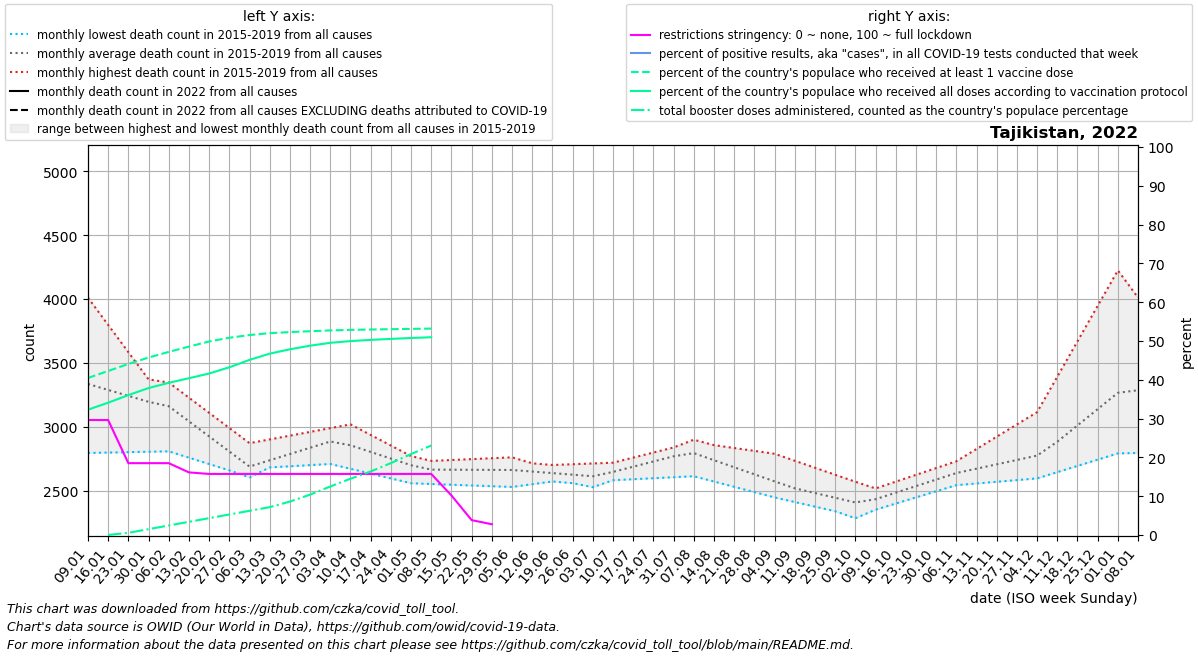

Data behind this chart, as committed beside it:
date, location, time_unit, time, deaths_2010_all_ages, deaths_2011_all_ages, deaths_2012_all_ages, deaths_2013_all_ages, deaths_2014_all_ages, deaths_2015_all_ages, deaths_2016_all_ages, deaths_2017_all_ages, deaths_2018_all_ages, deaths_2019_all_ages, deaths_2020_all_ages, deaths_2021_all_ages, deaths_2022_all_ages, new_deaths, new_cases_smoothed, new_tests_smoothed, positive_test_percent, stringency_index, people_vaccinated, people_fully_vaccinated
2022-01-09, Tajikistan, monthly, 1, , , , , , , 3209, 4011, 2794, 3324, 3109, , , 0.0, 0.0, , , 29.63, 3945273, 3148682
2022-01-16, Tajikistan, monthly, 2, , , , , , , 3228, 3797, 2797, 3329, 3171, , , 0.0, 0.0, , , 29.63, 4121091, 3324362
2022-01-23, Tajikistan, monthly, 3, , , , , , , 3247, 3584, 2801, 3334, 3234, , , 0.0, 0.0, , , 18.52, 4296909, 3515212
2022-01-30, Tajikistan, monthly, 4, , , , , , , 3266, 3370, 2804, 3339, 3296, , , 0.0, 141.6, , , 18.52, 4458375, 3691949
2022-02-06, Tajikistan, monthly, 5, , , , , , 3346, 3147, 3157, 2807, 3344, 3358, , , 0.0, 90.29, , , 18.52, 4601113, 3823638
2022-02-13, Tajikistan, monthly, 6, , , , , , 3227, 3028, 3018, 2757, 3179, 3244, , , 0.0, 32.43, , , 16.14, 4733222, 3939154
2022-02-20, Tajikistan, monthly, 7, , , , , , 3108, 2910, 2880, 2708, 3014, 3131, , , 0.0, 23.86, , , 15.74, 4861839, 4057124
2022-02-27, Tajikistan, monthly, 8, , , , , , 2990, 2791, 2742, 2658, 2849, 3018, , , 0.0, 4.859, , , 15.74, 4955852, 4213874
2022-03-06, Tajikistan, monthly, 9, , , , , , 2871, 2672, 2603, 2608, 2684, 2904, , , 0.0, 0.0, , , 15.74, 5023912, 4399711
2022-03-13, Tajikistan, monthly, 10, , , , , , 2900, 2681, 2682, 2686, 2734, 2902, , , 0.0, 0.0, , , 15.74, 5071452, 4556448
2022-03-20, Tajikistan, monthly, 11, , , , , , 2930, 2690, 2762, 2763, 2784, 2900, , , 0.0, 0.0, , , 15.74, 5097817, 4666061
2022-03-27, Tajikistan, monthly, 12, , , , , , 2959, 2699, 2842, 2840, 2834, 2899, , , 0.0, 0.0, , , 15.74, 5119844, 4756699
2022-04-03, Tajikistan, monthly, 13, , , , , , 2989, 2708, 2921, 2918, 2884, 2897, , , 0.0, 0.0, , , 15.74, 5140026, 4828670
2022-04-10, Tajikistan, monthly, 14, , , , , , 3018, 2670, 2872, 2875, 2837, 2895, , , 0.0, 0.0, , , 15.74, 5153864, 4872231
2022-04-17, Tajikistan, monthly, 15, , , , , , 2935, 2632, 2823, 2831, 2789, 2889, , , 0.0, 0.0, , , 15.74, 5163082, 4902272
2022-04-24, Tajikistan, monthly, 16, , , , , , 2852, 2595, 2774, 2788, 2742, 2882, , , 0.0, 0.0, , , 15.74, 5171104, 4927186
2022-05-01, Tajikistan, monthly, 17, , , , , , 2770, 2557, 2725, 2744, 2694, 2876, , , 0.0, 0.0, , , 15.74, 5178733, 4949779
2022-05-08, Tajikistan, monthly, 18, , , , , , 2687, 2551, 2732, 2701, 2647, 2870, , , 0.0, 0.0, , , 15.74, 5186502, 4969352
2022-05-15, Tajikistan, monthly, 19, , , , , , 2687, 2545, 2739, 2689, 2654, 3419, , , 0.0, 0.0, , , 10.19, , 
2022-05-22, Tajikistan, monthly, 20, , , , , , 2688, 2540, 2746, 2677, 2662, 3968, , , 0.0, 0.0, , , 3.839, , 
2022-05-29, Tajikistan, monthly, 21, , , , , , 2688, 2534, 2753, 2665, 2669, 4518, , , 0.0, 0.0, , , 2.78, , 
2022-06-05, Tajikistan, monthly, 22, , , , , , 2688, 2528, 2760, 2653, 2676, 5067, , , 0.0, 0.0, , , , , 
2022-06-12, Tajikistan, monthly, 23, , , , , , 2694, 2550, 2713, 2621, 2666, 4700, , , , , , , , , 
2022-06-19, Tajikistan, monthly, 24, , , , , , 2700, 2571, 2666, 2590, 2655, 4334, , , , , , , , , 
2022-06-26, Tajikistan, monthly, 25, , , , , , 2706, 2592, 2620, 2558, 2644, 3967, , , , , , , , , 
2022-07-03, Tajikistan, monthly, 26, , , , , , 2712, 2614, 2573, 2526, 2634, 3601, , , , , , , , , 
2022-07-10, Tajikistan, monthly, 27, , , , , , 2718, 2647, 2581, 2600, 2683, 3234, , , , , , , , , 
2022-07-17, Tajikistan, monthly, 28, , , , , , 2758, 2680, 2589, 2675, 2732, 3208, , , , , , , , , 
2022-07-24, Tajikistan, monthly, 29, , , , , , 2798, 2713, 2596, 2749, 2780, 3181, , , , , , , , , 
2022-07-31, Tajikistan, monthly, 30, , , , , , 2837, 2746, 2604, 2824, 2829, 3154, , , , , , , , , 
2022-08-07, Tajikistan, monthly, 31, , , , , , 2877, 2699, 2612, 2898, 2878, 3128, , , , , , , , , 
2022-08-14, Tajikistan, monthly, 32, , , , , , 2787, 2653, 2570, 2822, 2856, 3176, , , , , , , , , 
2022-08-21, Tajikistan, monthly, 33, , , , , , 2697, 2606, 2529, 2746, 2833, 3224, , , , , , , , , 
2022-08-28, Tajikistan, monthly, 34, , , , , , 2607, 2560, 2488, 2670, 2810, 3272, , , , , , , , , 
2022-09-04, Tajikistan, monthly, 35, , , , , , 2517, 2513, 2446, 2594, 2788, 3320, , , , , , , , , 
2022-09-11, Tajikistan, monthly, 36, , , , , , 2427, 2500, 2410, 2516, 2733, 3368, , , , , , , , , 
2022-09-18, Tajikistan, monthly, 37, , , , , , 2423, 2488, 2374, 2438, 2678, 3416, , , , , , , , , 
2022-09-25, Tajikistan, monthly, 38, , , , , , 2420, 2476, 2338, 2361, 2624, 3464, , , , , , , , , 
2022-10-02, Tajikistan, monthly, 39, , , , , , 2416, 2463, 2302, 2283, 2569, 3512, , , , , , , , , 
2022-10-09, Tajikistan, monthly, 40, , , , , , 2412, 2516, 2350, 2367, 2514, 3560, , , , , , , , , 
2022-10-16, Tajikistan, monthly, 41, , , , , , 2461, 2569, 2398, 2451, 2536, 3874, , , , , , , , , 
2022-10-23, Tajikistan, monthly, 42, , , , , , 2510, 2623, 2446, 2536, 2558, 4189, , , , , , , , , 
2022-10-30, Tajikistan, monthly, 43, , , , , , 2559, 2676, 2494, 2620, 2579, 4504, , , , , , , , , 
2022-11-06, Tajikistan, monthly, 44, , , , , , 2608, 2729, 2542, 2704, 2601, 4818, , , , , , , , , 
2022-11-13, Tajikistan, monthly, 45, , , , , , 2630, 2825, 2555, 2699, 2645, 4679, , , , , , , , , 
2022-11-20, Tajikistan, monthly, 46, , , , , , 2653, 2922, 2568, 2694, 2690, 4539, , , , , , , , , 
2022-11-27, Tajikistan, monthly, 47, , , , , , 2675, 3018, 2582, 2688, 2734, 4400, , , , , , , , , 
2022-12-04, Tajikistan, monthly, 48, , , , , , 2698, 3114, 2595, 2683, 2778, 4260, , , , , , , , , 
2022-12-11, Tajikistan, monthly, 49, , , , , , 2720, 3392, 2644, 2811, 2844, 4121, , , , , , , , , 
2022-12-18, Tajikistan, monthly, 50, , , , , , 2838, 3669, 2693, 2939, 2910, 3916, , , , , , , , , 
2022-12-25, Tajikistan, monthly, 51, , , , , , 2955, 3946, 2742, 3068, 2977, 3712, , , , , , , , , 
2023-01-01, Tajikistan, monthly, 52, , , , , , 3072, 4224, 2791, 3196, 3043, 3508, , , , , , , , , 
2023-01-08, Tajikistan, monthly, 1, , , , , , 3190, 4011, 2794, 3324, 3109, 3303, , , , , , , , , 
